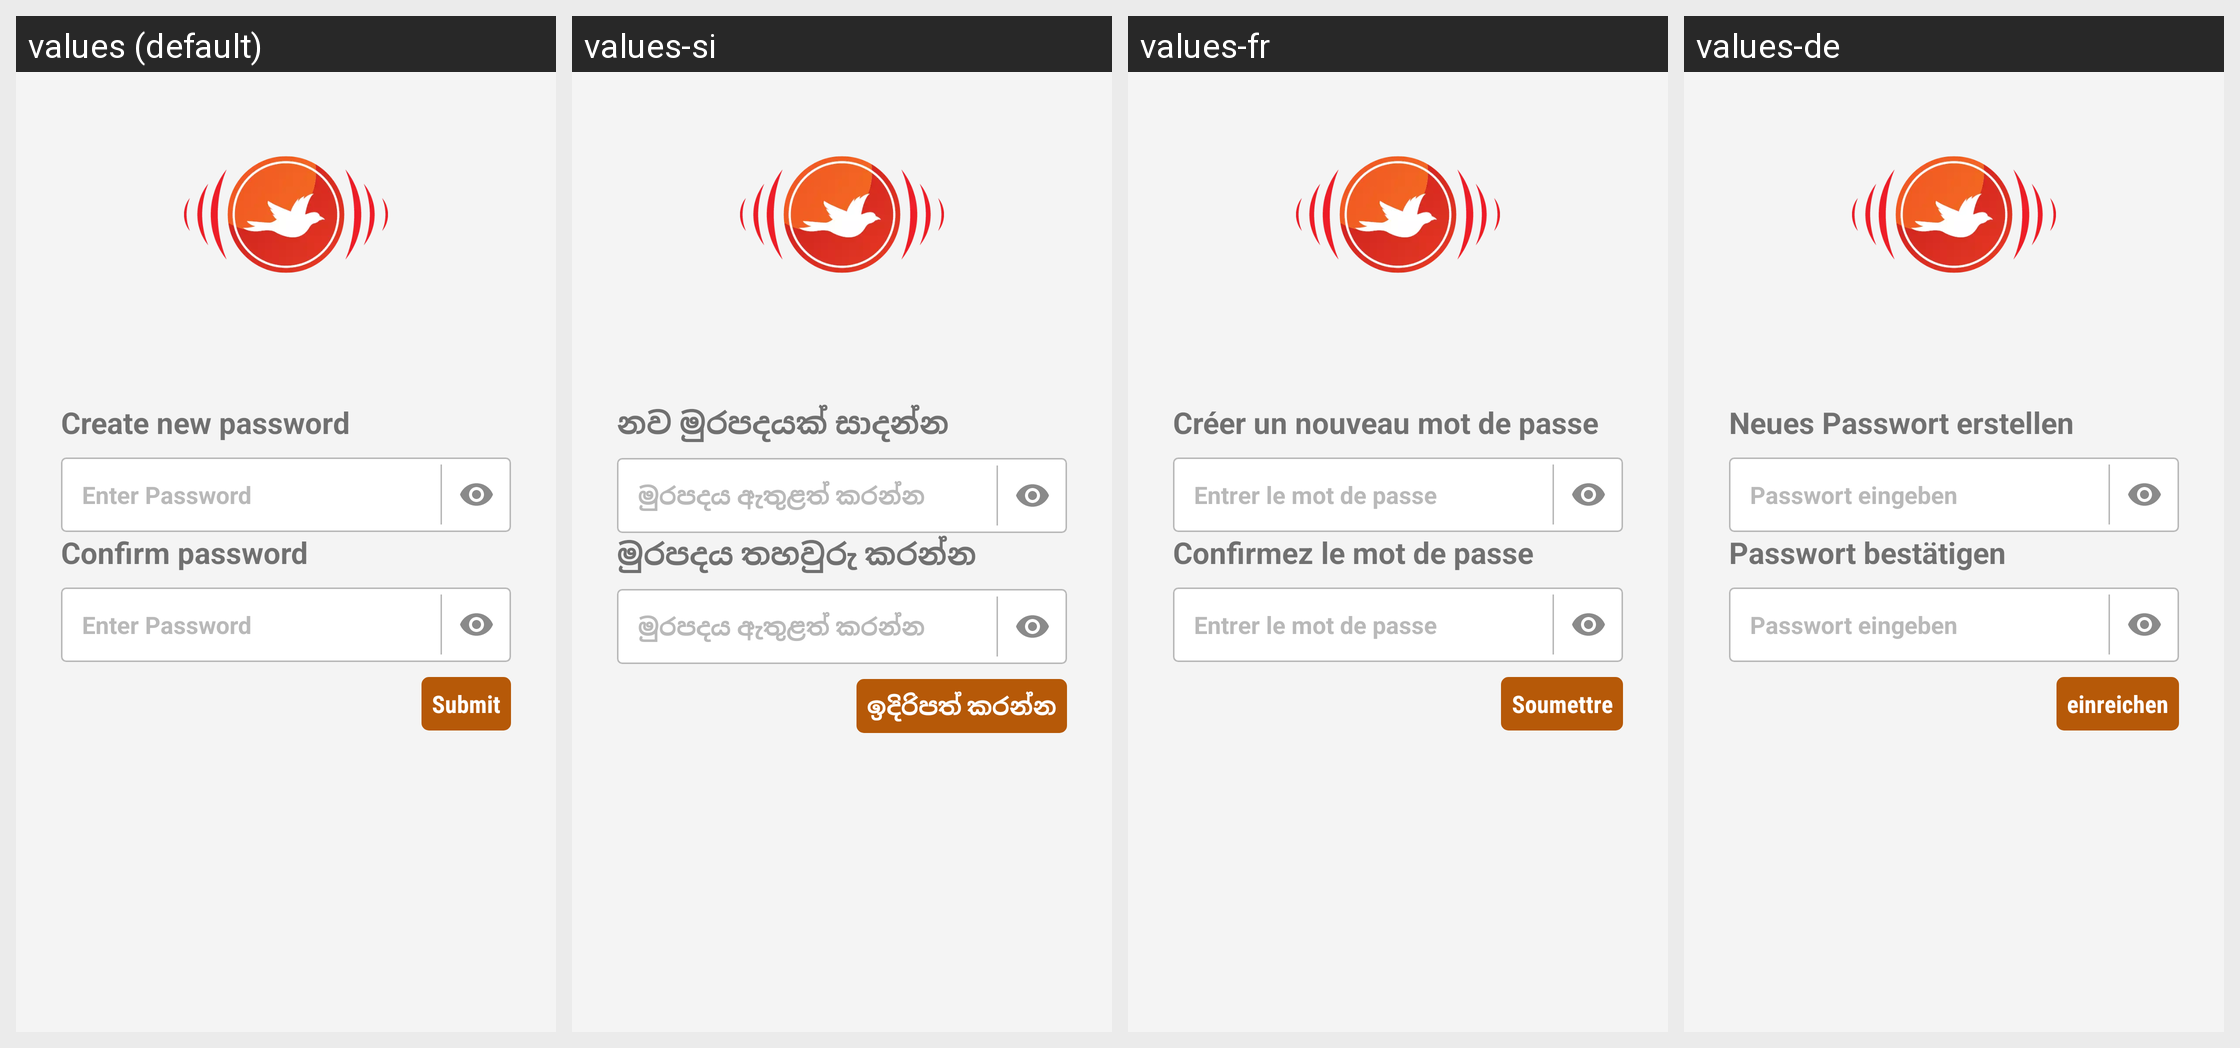

Here is an Android app screen in its default locale and in the app's own translations. Write out the translated-string differences for the strings that appear on this screen.
Android screen res/layout/create_password_sngpr.xml rendered under 4 locales, left to right: values (default), values-si, values-fr, values-de. Device: Nexus 5 (rendered at 1080×1920; each locale shown at half size, 540×960, under a caption strip naming it); theme AppTheme.FullScreen.
Other locales in the repository, not shown: values-ar, values-es, values-hi, values-it, values-ms, values-th.
Strings drawn on this screen, with the default value and each locale's value (text and hints the layout hard-codes, and strings that could not be matched under every locale, appear in the picture but are not listed):

create_new_password
  values: Create new password
  values-si: නව මුරපදයක් සාදන්න
  values-fr: Créer un nouveau mot de passe
  values-de: Neues Passwort erstellen

teacher_hint_password
  values: Enter Password
  values-si: මුරපදය ඇතුළත් කරන්න
  values-fr: Entrer le mot de passe
  values-de: Passwort eingeben

confirm_password
  values: Confirm password
  values-si: මුරපදය තහවුරු කරන්න
  values-fr: Confirmez le mot de passe
  values-de: Passwort bestätigen

btn_submit
  values: Submit
  values-si: ඉදිරිපත් කරන්න
  values-fr: Soumettre
  values-de: einreichen
